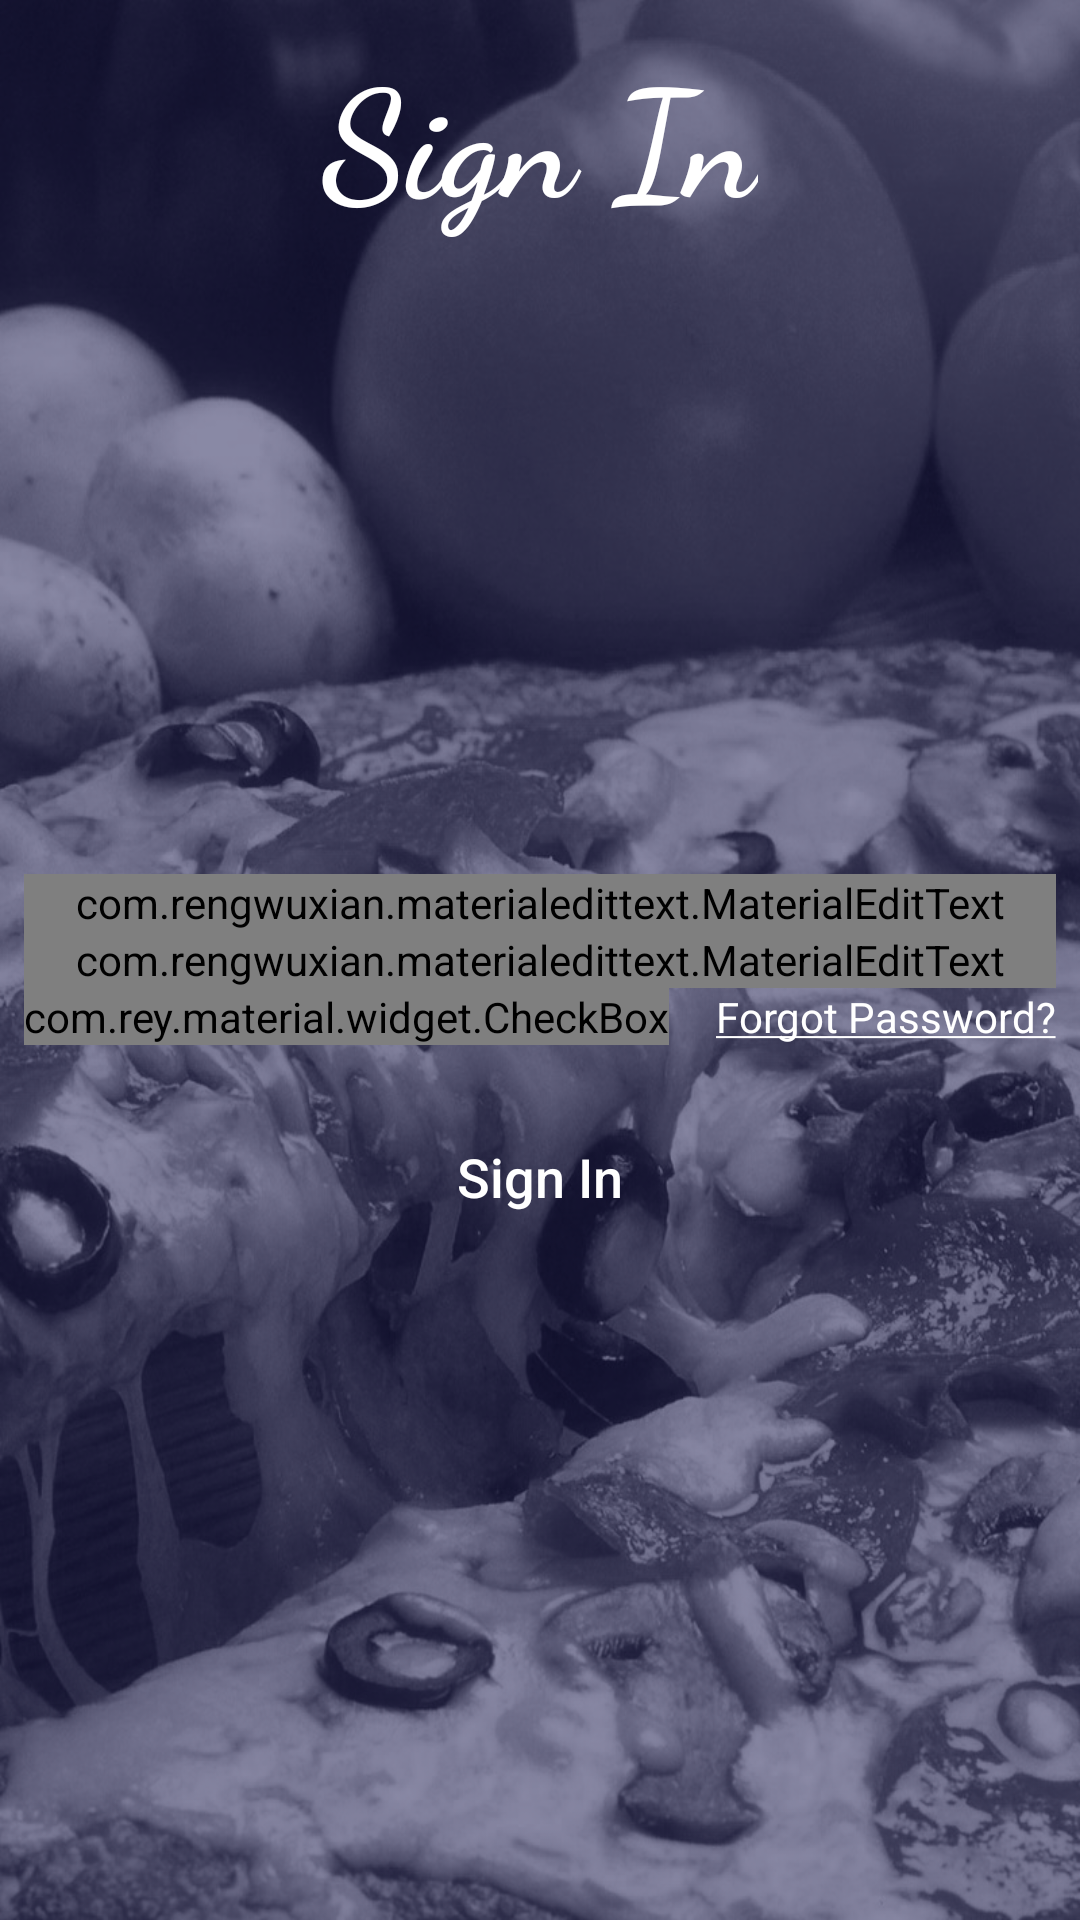

Here is an Android app screen rendered from its layout file. Give the layout XML and the strings, colors and styles it references.
<!-- AndroidManifest.xml: application theme AppTheme.ActionBar.Transparent -->
<!-- res/layout/activity_sign_in.xml -->
<?xml version="1.0" encoding="utf-8"?>
<RelativeLayout xmlns:android="http://schemas.android.com/apk/res/android"
    xmlns:app="http://schemas.android.com/apk/res-auto"
    xmlns:tools="http://schemas.android.com/tools"
    android:layout_width="match_parent"
    android:layout_height="match_parent"
    android:fitsSystemWindows="true"
    android:id="@+id/relSignInMain"
    android:background="@drawable/foodbg2"
    tools:context="it.hueic.kenhoang.orderfoods_app.SignInActivity">
    <TextView
        android:text="Sign In"
        android:textColor="@android:color/white"
        android:fontFamily="cursive"
        android:textSize="50sp"
        android:layout_centerHorizontal="true"
        android:layout_marginTop="10dp"
        android:textStyle="bold"
        android:layout_width="wrap_content"
        android:layout_height="wrap_content" />
    <LinearLayout
        android:id="@+id/lineInfor"
        android:orientation="vertical"
        android:layout_marginLeft="8dp"
        android:layout_marginRight="8dp"
        android:layout_centerInParent="true"
        android:layout_width="match_parent"
        android:layout_height="wrap_content">
        <com.rengwuxian.materialedittext.MaterialEditText
            android:id="@+id/edPhone"
            android:hint="Phone Number"
            android:layout_width="match_parent"
            android:layout_height="wrap_content"
            android:textColorHint="@android:color/white"
            android:textColor="@android:color/white"
            android:textSize="34sp"
            android:inputType="phone"
            android:text="01232954563"
            app:met_baseColor="@android:color/white"
            app:met_floatingLabel="highlight"
            app:met_maxCharacters="11"
            app:met_primaryColor="@android:color/white"
            app:met_singleLineEllipsis="true"/>

        <com.rengwuxian.materialedittext.MaterialEditText
            android:id="@+id/edPass"
            android:hint="Password"
            android:layout_width="match_parent"
            android:layout_height="wrap_content"
            android:textColorHint="@android:color/white"
            android:textColor="@android:color/white"
            android:textSize="34sp"
            android:inputType="textPassword"
            android:text="123456"
            app:met_baseColor="@android:color/white"
            app:met_floatingLabel="highlight"
            app:met_maxCharacters="11"
            app:met_primaryColor="@android:color/white"
            app:met_singleLineEllipsis="true"/>

        <RelativeLayout
            android:layout_width="match_parent"
            android:layout_height="wrap_content">

            <com.rey.material.widget.CheckBox
                android:id="@+id/chkRemember"
                android:layout_alignParentLeft="true"
                android:layout_width="wrap_content"
                android:layout_height="wrap_content"
                android:gravity="center_vertical"
                android:text="Remember me"
                android:textColor="@android:color/white"
                app:cbd_strokeColor="@android:color/white"
                app:cbd_tickColor="@color/colorPrimaryDark"
                style="@style/Material.Drawable.CheckBox"
                />

            <TextView
                android:id="@+id/txtForgotPwd"
                android:text="@string/forgot_password"
                android:gravity="center_vertical"
                android:layout_centerVertical="true"
                android:layout_alignParentRight="true"
                android:textColor="@android:color/white"
                android:layout_width="wrap_content"
                android:layout_height="wrap_content" />
        </RelativeLayout>
    </LinearLayout>
    <Button
        android:layout_below="@+id/lineInfor"
        style="@style/button_custom"
        android:id="@+id/btnSignIn"
        android:text="Sign In"
        android:layout_width="match_parent"
        android:layout_height="wrap_content" />
</RelativeLayout>
<!-- resources referenced by this layout -->
<resources>
  <color name="colorPrimaryDark">#00251a</color>
  <!-- drawable foodbg2: png bitmap (drawable-hdpi, 987936 bytes) -->
  <string name="forgot_password"><u>Forgot Password?</u></string>
  <style name="button_custom">
          <item name="android:background">@drawable/btn_signup_design_pink</item>
          <item name="android:layout_margin">20dp</item>
          <item name="android:textSize">18sp</item>
          <item name="android:textAllCaps">false</item>
          <item name="android:textColor">@android:color/white</item>
      </style>
  <style name="AppTheme.ActionBar.Transparent" parent="AppTheme">
          <item name="android:windowContentOverlay">@null</item>
          <item name="windowActionBarOverlay">true</item>
          <item name="colorPrimary">@android:color/transparent</item>
          <item name="colorPrimaryDark">@android:color/transparent</item>
          <item name="colorAccent">@color/colorAccent</item>
          <item name="android:windowActionBar">false</item>
          <item name="android:windowNoTitle">true</item>
          <item name="android:textColorHint">#9493b4</item>
          <item name="android:textColorSecondary">@android:color/white</item>
      </style>
  <style name="AppTheme" parent="Theme.AppCompat.Light.NoActionBar">
          
          <item name="colorPrimary">@color/colorPrimary</item>
          <item name="colorPrimaryDark">@color/colorPrimaryDark</item>
          <item name="colorAccent">@color/colorAccent</item>
      </style>
  <color name="colorAccent">#39796b</color>
  <color name="colorPrimary">#004d40</color>
</resources>
